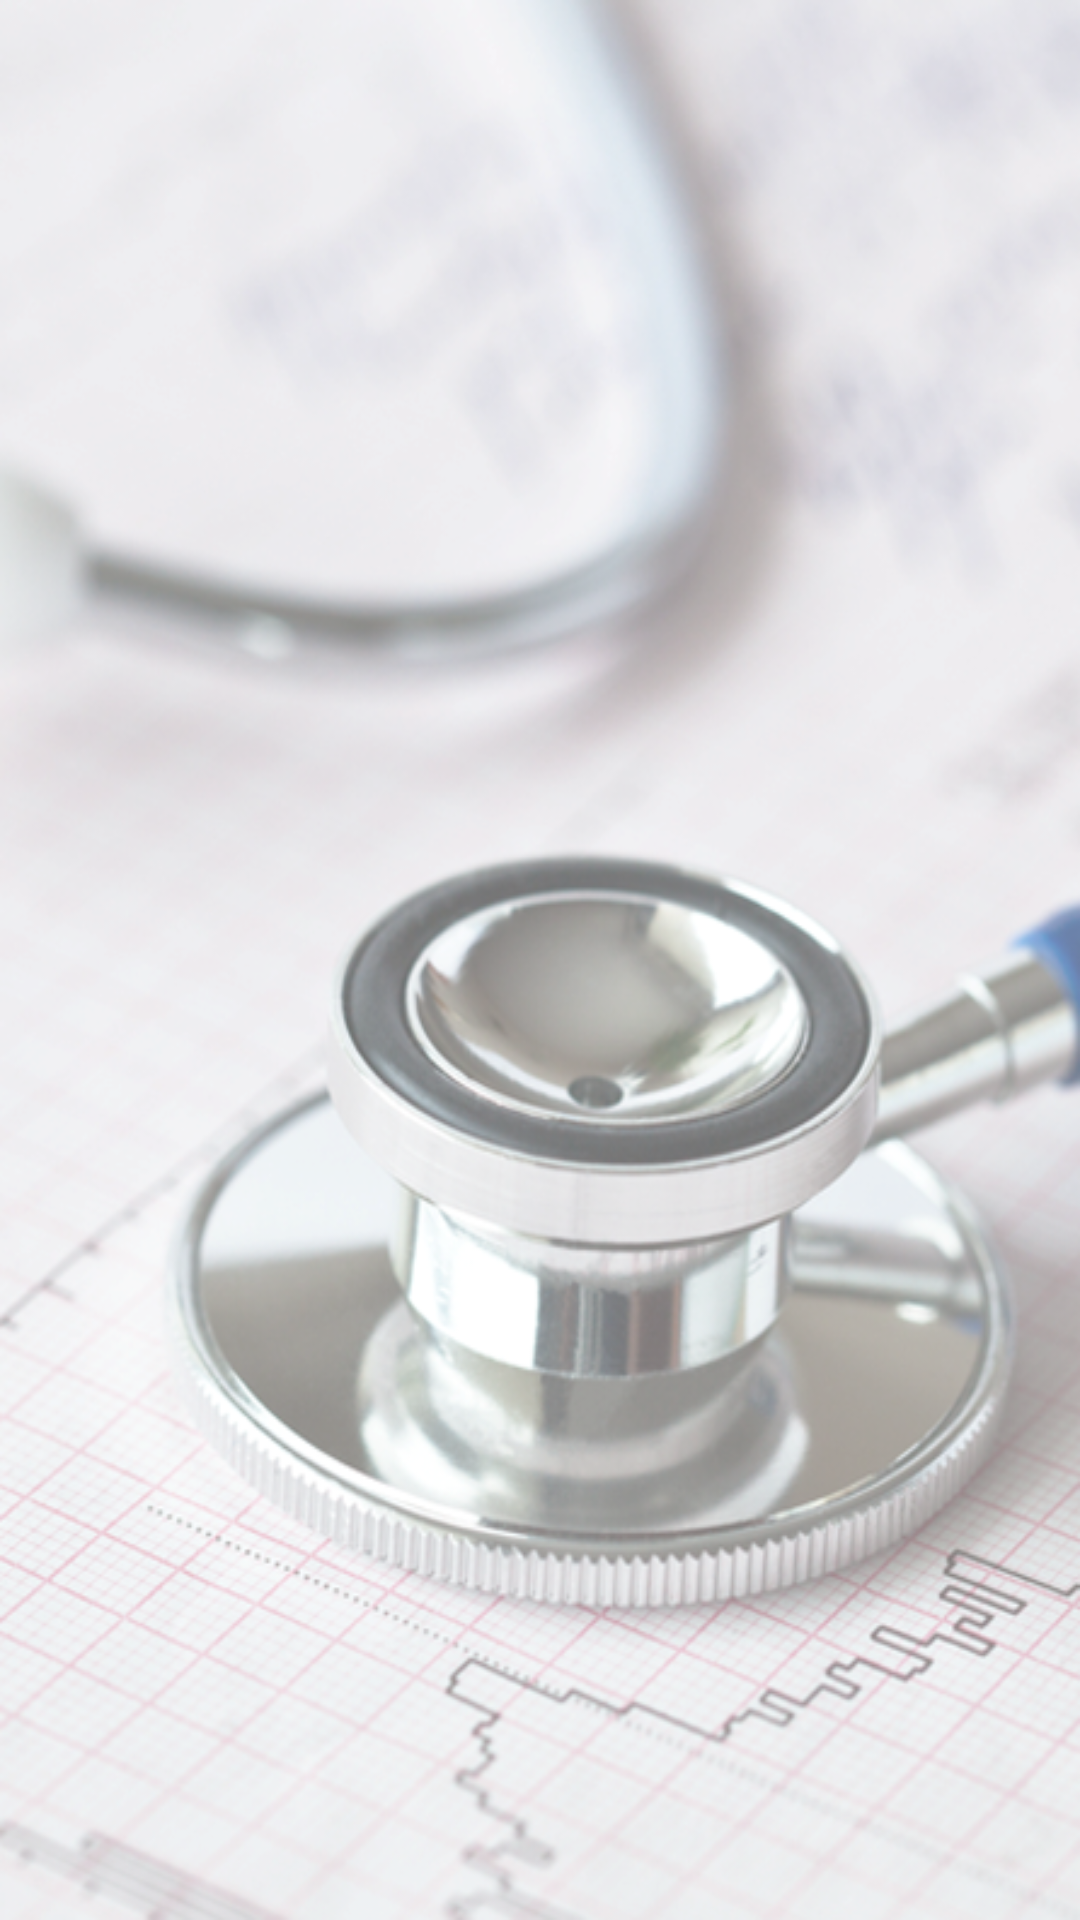

Produce the Android XML layout that renders to this screen, including the resource entries it uses.
<!-- AndroidManifest.xml: application theme AppTheme -->
<!-- res/layout/activity_manager.xml -->
<RelativeLayout xmlns:android="http://schemas.android.com/apk/res/android"
    xmlns:tools="http://schemas.android.com/tools"
    android:layout_width="match_parent"
    android:layout_height="match_parent"
    android:paddingBottom="@dimen/activity_vertical_margin"
    android:paddingLeft="@dimen/activity_horizontal_margin"
    android:paddingRight="@dimen/activity_horizontal_margin"
    android:paddingTop="@dimen/activity_vertical_margin"
    android:background="@drawable/bg2"
    tools:context="com.example.ptevalform.ManagerActivity" >    
     
    <ListView
        android:id="@+id/listView"
        android:layout_width="fill_parent"
        android:layout_height="fill_parent"
        android:layout_marginTop="5dp" />
    
</RelativeLayout>
<!-- resources referenced by this layout -->
<resources>
  <!-- drawable bg2: png bitmap (drawable, 454068 bytes) -->
  <style name="AppTheme" parent="AppBaseTheme">
          
           <item name="android:actionBarStyle">@style/MyActionBar</item>
           <item name="android:actionBarTabTextStyle">@style/MyActionBarTabText</item>
      </style>
  <style name="AppBaseTheme" parent="Theme.AppCompat.Light.DarkActionBar">
          
      </style>
  <style name="MyActionBar" parent="Widget.AppCompat.Light.ActionBar.Solid.Inverse">
          <item name="android:background">@color/lightblue1</item>
          <item name="android:backgroundStacked">@color/white</item>
          <item name="android:backgroundSplit">@color/lightblue1</item>
      </style>
  <style name="MyActionBarTabText" parent="Widget.AppCompat.ActionBar.TabText">
          <item name="android:textColor">@color/orange</item>
      </style>
  <color name="lightblue1">#077ea7</color>
  <color name="white">#F2F2F2</color>
  <color name="orange">#fb9a24</color>
</resources>
